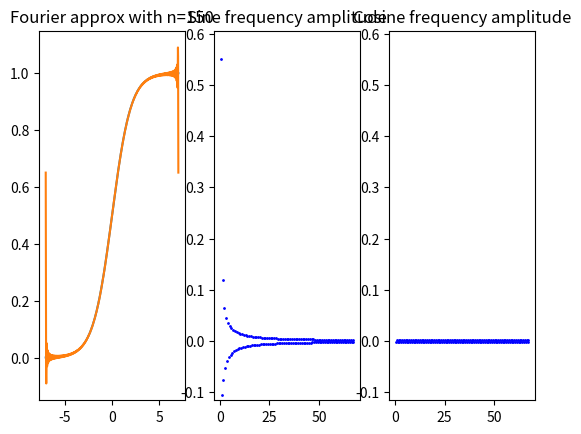

Python code for this plot:
import matplotlib.pyplot as plt
import numpy as np

# Fourier series for a function defined on any interval with equally spaced points
def fourier_series(x, y, n=None):
    if n is None:
        n = x.shape[0]//2
    num_pts = x.shape[0] #The number of evenly spaced points to evaluate 
    domain_width = x[-1] - x[0]
    dx = np.ones(num_pts)*domain_width/num_pts
    f0 = 2*np.pi/domain_width #Fundamental frequency
    a0 = (y @ dx)/(domain_width)
    a_sines = []
    a_cosines = []
    for i in range(1, n+1):
        as_i = (y*np.sin(f0*i*x))@dx/(domain_width/2)
        ac_i = (y*np.cos(f0*i*x))@dx/(domain_width/2)
        a_sines.append(as_i)
        a_cosines.append(ac_i)
    # Return the fundamental frequency, the constant coefficient,
    # the sine coefficients and the cosine coefficients
    return (f0, a0, a_sines, a_cosines)

def slow_ft(x_lims, y): # x_lim is a list specifying the two endpoints of the domain [x_1, x_2], y is the array of function values
    n = len(y)
    omega_cos = np.cos(2*np.pi/n)
    omega_sin = np.sin(2*np.pi/n)
    #TODO: complete this slow fourier function.

def fourier_approx(x, coeffs): # Outputs the fourier approximation of some function defined by the coefficients 'coeffs' evaluated at 'x'
                               # 'coeffs' must be in the format of the output of the 'fourier_series' function
    ans = 0
    ans += coeffs[1]
    for i in range(len(coeffs[2])):
        ans += coeffs[2][i]*np.sin(coeffs[0]*(i+1)*x) + coeffs[3][i]*np.cos(coeffs[0]*(i+1)*x)
    return ans

def plot_diff_n_comps(x,y, num_waves = [1,10,100, 1000]):
    fig, ax = plt.subplots(2,2) 
    
    fourier_coeffs_0 = fourier_series(x, y, n=num_waves[0])
    fourier_coeffs_1 = fourier_series(x, y, n=num_waves[1])
    fourier_coeffs_2 = fourier_series(x, y, n=num_waves[2])
    fourier_coeffs_3 = fourier_series(x, y, n=num_waves[3])

    fig.suptitle('Fourier series of f(x) with n components')
    ax[0][0].plot(x, y, x, fourier_approx(x, fourier_coeffs_0))
    ax[0][0].set_title(f'n={num_waves[0]}')
    ax[0][1].plot(x, y, x, fourier_approx(x, fourier_coeffs_1))
    ax[0][1].set_title(f'n={num_waves[1]}')
    ax[1][0].plot(x, y, x, fourier_approx(x, fourier_coeffs_2))
    ax[1][0].set_title(f'n={num_waves[2]}')
    ax[1][1].plot(x, y, x, fourier_approx(x, fourier_coeffs_3))
    ax[1][1].set_title(f'n={num_waves[3]}')
    plt.show()

def plt_seriestransform(x, y, n=None):
    fig, ax = plt.subplots(1, 3)
    fourier_coeffs = fourier_series(x, y, n)
    ax[0].plot(x, y, x, fourier_approx(x, fourier_coeffs))
    ax[0].set_title(f'Fourier approx with n={len(fourier_coeffs[2])}')
    freqs = np.array(range(1, len(fourier_coeffs[2])+1))*fourier_coeffs[0]
    y_lim = [1.1*min(min(fourier_coeffs[2]), min(fourier_coeffs[3])), 1.1*max(max(fourier_coeffs[2]), max(fourier_coeffs[3]))]
    ax[1].plot(freqs, fourier_coeffs[2], 'bo', markersize=1)
    ax[1].set_ylim(y_lim)
    ax[1].set_title('Sine frequency amplitude')
    ax[2].set_ylim(y_lim)
    ax[2].plot(freqs, fourier_coeffs[3], 'bo', markersize=1)
    ax[2].set_title('Cosine frequency amplitude')
    plt.show()

x = np.linspace(-7,7, 1000)
y = 1/(1+np.exp(-x))
plt_seriestransform(x,y,150)